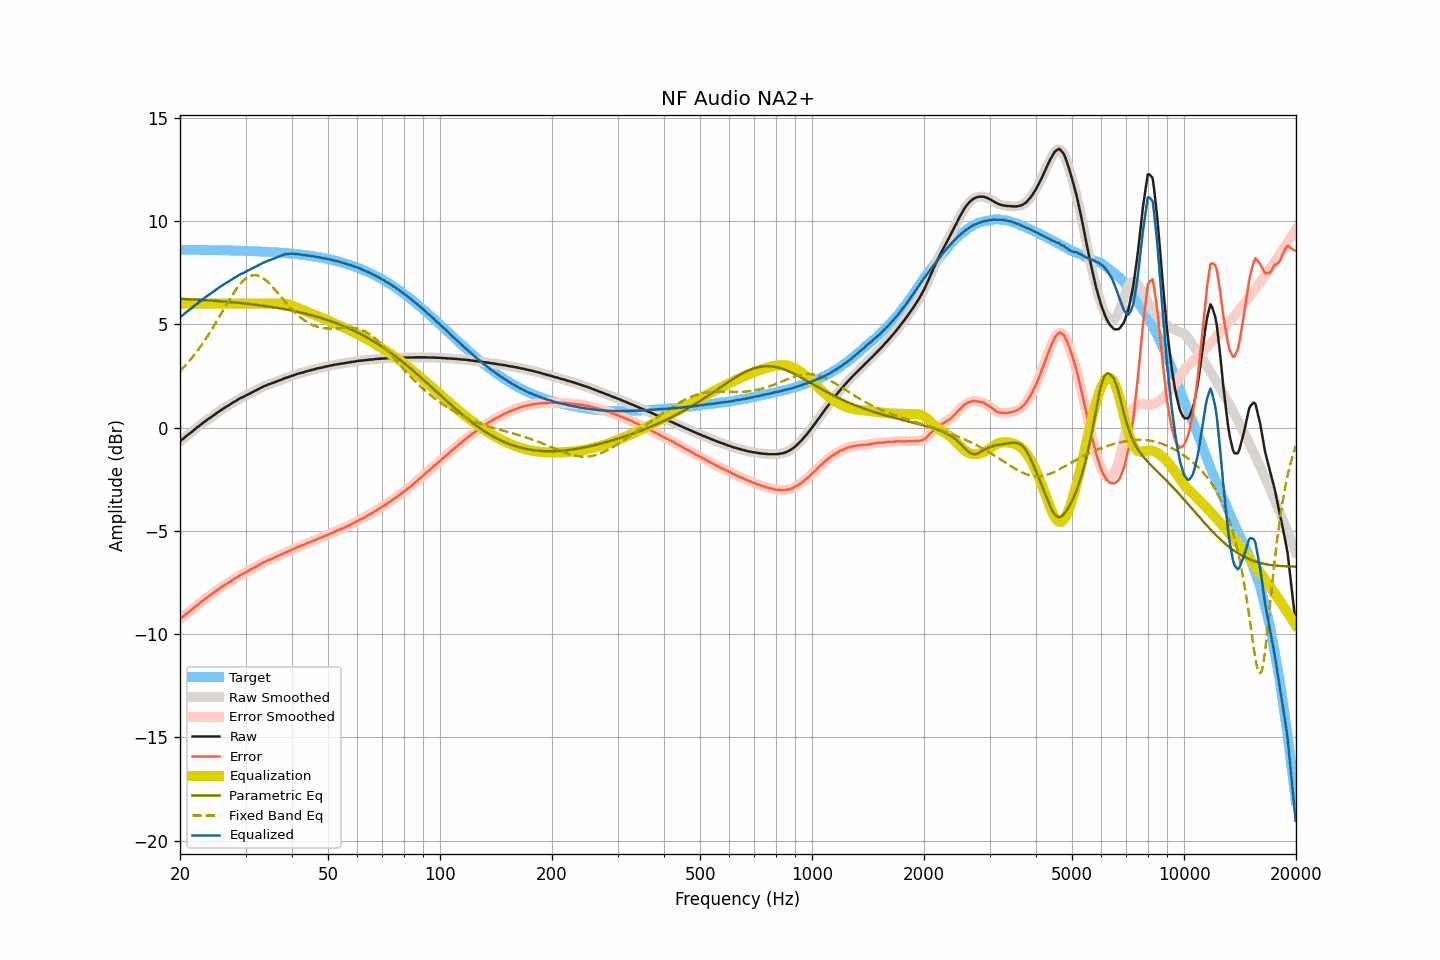

The file beside this chart, header and first rows:
frequency, raw, smoothed, error, error_smoothed, equalization, parametric_eq, fixed_band_eq, equalized_raw, equalized_smoothed, target
20.00, -0.66, -0.66, -9.27, -9.27, 6.00, 6.24, 2.74, 5.34, 5.34, 8.61
20.20, -0.60, -0.60, -9.21, -9.21, 6.00, 6.24, 2.82, 5.40, 5.40, 8.61
20.40, -0.54, -0.53, -9.15, -9.15, 6.00, 6.23, 2.90, 5.46, 5.47, 8.61
20.61, -0.47, -0.47, -9.08, -9.08, 6.00, 6.23, 2.98, 5.53, 5.53, 8.61
20.81, -0.41, -0.41, -9.02, -9.02, 6.00, 6.23, 3.07, 5.59, 5.59, 8.61
21.02, -0.35, -0.35, -8.96, -8.96, 6.00, 6.22, 3.16, 5.65, 5.65, 8.61
21.23, -0.29, -0.29, -8.90, -8.90, 6.00, 6.22, 3.25, 5.71, 5.71, 8.61
21.44, -0.23, -0.23, -8.84, -8.84, 6.00, 6.21, 3.34, 5.77, 5.77, 8.61
21.66, -0.17, -0.16, -8.78, -8.77, 6.00, 6.21, 3.43, 5.83, 5.84, 8.61
21.87, -0.10, -0.10, -8.70, -8.71, 6.00, 6.20, 3.53, 5.90, 5.90, 8.61
22.09, -0.04, -0.04, -8.64, -8.64, 6.00, 6.20, 3.63, 5.96, 5.96, 8.61
22.31, 0.02, 0.02, -8.58, -8.58, 6.00, 6.20, 3.74, 6.02, 6.02, 8.61
22.54, 0.08, 0.08, -8.52, -8.52, 6.00, 6.19, 3.84, 6.08, 6.08, 8.61
22.76, 0.14, 0.15, -8.46, -8.46, 6.00, 6.19, 3.95, 6.14, 6.15, 8.60
22.99, 0.21, 0.21, -8.39, -8.40, 6.00, 6.18, 4.06, 6.21, 6.21, 8.60
23.22, 0.26, 0.27, -8.34, -8.34, 6.00, 6.18, 4.18, 6.26, 6.27, 8.60
23.45, 0.32, 0.32, -8.28, -8.28, 6.00, 6.17, 4.29, 6.32, 6.32, 8.60
23.69, 0.38, 0.38, -8.22, -8.22, 6.00, 6.17, 4.41, 6.38, 6.38, 8.60
23.92, 0.43, 0.44, -8.17, -8.16, 6.00, 6.16, 4.54, 6.43, 6.44, 8.60
24.16, 0.49, 0.49, -8.10, -8.11, 6.00, 6.16, 4.66, 6.49, 6.49, 8.60
24.40, 0.54, 0.55, -8.05, -8.05, 6.00, 6.15, 4.79, 6.54, 6.55, 8.60
24.65, 0.60, 0.60, -7.99, -7.99, 6.00, 6.14, 4.91, 6.60, 6.60, 8.60
24.89, 0.65, 0.66, -7.94, -7.94, 6.00, 6.14, 5.04, 6.65, 6.66, 8.59
25.14, 0.71, 0.71, -7.88, -7.88, 6.00, 6.13, 5.17, 6.71, 6.71, 8.59
25.39, 0.76, 0.77, -7.83, -7.83, 6.00, 6.13, 5.31, 6.76, 6.77, 8.59
25.65, 0.82, 0.82, -7.77, -7.77, 6.00, 6.12, 5.44, 6.82, 6.82, 8.59
25.91, 0.87, 0.87, -7.72, -7.72, 6.00, 6.12, 5.57, 6.87, 6.87, 8.59
26.16, 0.92, 0.92, -7.66, -7.66, 6.00, 6.11, 5.71, 6.92, 6.92, 8.59
26.43, 0.97, 0.97, -7.61, -7.61, 6.00, 6.10, 5.84, 6.97, 6.97, 8.59
26.69, 1.02, 1.02, -7.56, -7.56, 6.00, 6.10, 5.97, 7.02, 7.02, 8.58
26.96, 1.06, 1.07, -7.52, -7.52, 6.00, 6.09, 6.10, 7.06, 7.07, 8.58
27.23, 1.11, 1.11, -7.47, -7.47, 6.00, 6.08, 6.23, 7.11, 7.11, 8.58
27.50, 1.16, 1.16, -7.42, -7.42, 6.00, 6.08, 6.36, 7.16, 7.16, 8.58
27.77, 1.21, 1.21, -7.36, -7.36, 6.00, 6.07, 6.48, 7.21, 7.21, 8.58
28.05, 1.26, 1.26, -7.31, -7.31, 6.00, 6.06, 6.60, 7.26, 7.26, 8.57
28.33, 1.30, 1.31, -7.27, -7.26, 6.00, 6.05, 6.71, 7.30, 7.31, 8.57
28.62, 1.35, 1.35, -7.22, -7.22, 6.00, 6.05, 6.81, 7.35, 7.35, 8.57
28.90, 1.40, 1.40, -7.16, -7.17, 6.00, 6.04, 6.91, 7.40, 7.40, 8.57
29.19, 1.44, 1.44, -7.12, -7.13, 6.00, 6.03, 7.01, 7.44, 7.44, 8.57
29.48, 1.47, 1.48, -7.09, -7.09, 6.00, 6.02, 7.09, 7.47, 7.48, 8.56
29.78, 1.51, 1.51, -7.05, -7.05, 6.00, 6.01, 7.16, 7.51, 7.51, 8.56
30.08, 1.55, 1.55, -7.01, -7.01, 6.00, 6.01, 7.22, 7.55, 7.55, 8.56
30.38, 1.59, 1.59, -6.96, -6.96, 6.00, 6.00, 7.28, 7.59, 7.59, 8.56
30.68, 1.63, 1.63, -6.92, -6.92, 6.00, 5.99, 7.32, 7.63, 7.63, 8.55
30.99, 1.67, 1.67, -6.88, -6.88, 6.00, 5.98, 7.35, 7.67, 7.67, 8.55
31.30, 1.71, 1.71, -6.83, -6.83, 6.00, 5.97, 7.37, 7.71, 7.71, 8.55
31.61, 1.75, 1.75, -6.79, -6.79, 6.00, 5.96, 7.39, 7.75, 7.75, 8.54
31.93, 1.79, 1.79, -6.75, -6.75, 6.00, 5.95, 7.38, 7.79, 7.79, 8.54
32.24, 1.83, 1.83, -6.70, -6.70, 6.00, 5.94, 7.37, 7.83, 7.83, 8.54
32.57, 1.87, 1.87, -6.66, -6.66, 6.00, 5.93, 7.35, 7.87, 7.87, 8.53
32.89, 1.91, 1.91, -6.62, -6.62, 6.00, 5.92, 7.32, 7.91, 7.91, 8.53
33.22, 1.95, 1.95, -6.57, -6.57, 6.00, 5.91, 7.27, 7.95, 7.95, 8.53
33.55, 1.99, 1.99, -6.53, -6.53, 6.00, 5.90, 7.22, 7.99, 7.99, 8.52
33.89, 2.02, 2.02, -6.49, -6.49, 6.00, 5.89, 7.16, 8.02, 8.02, 8.52
34.23, 2.05, 2.06, -6.46, -6.46, 6.00, 5.88, 7.10, 8.05, 8.06, 8.51
34.57, 2.09, 2.09, -6.42, -6.42, 6.00, 5.87, 7.02, 8.09, 8.09, 8.51
34.92, 2.11, 2.12, -6.39, -6.39, 6.00, 5.85, 6.95, 8.11, 8.12, 8.50
35.27, 2.14, 2.14, -6.36, -6.36, 6.00, 5.84, 6.86, 8.14, 8.14, 8.50
35.62, 2.17, 2.17, -6.32, -6.32, 6.00, 5.83, 6.78, 8.17, 8.17, 8.49
35.97, 2.20, 2.20, -6.29, -6.29, 6.00, 5.82, 6.69, 8.20, 8.20, 8.49
... 635 more rows
